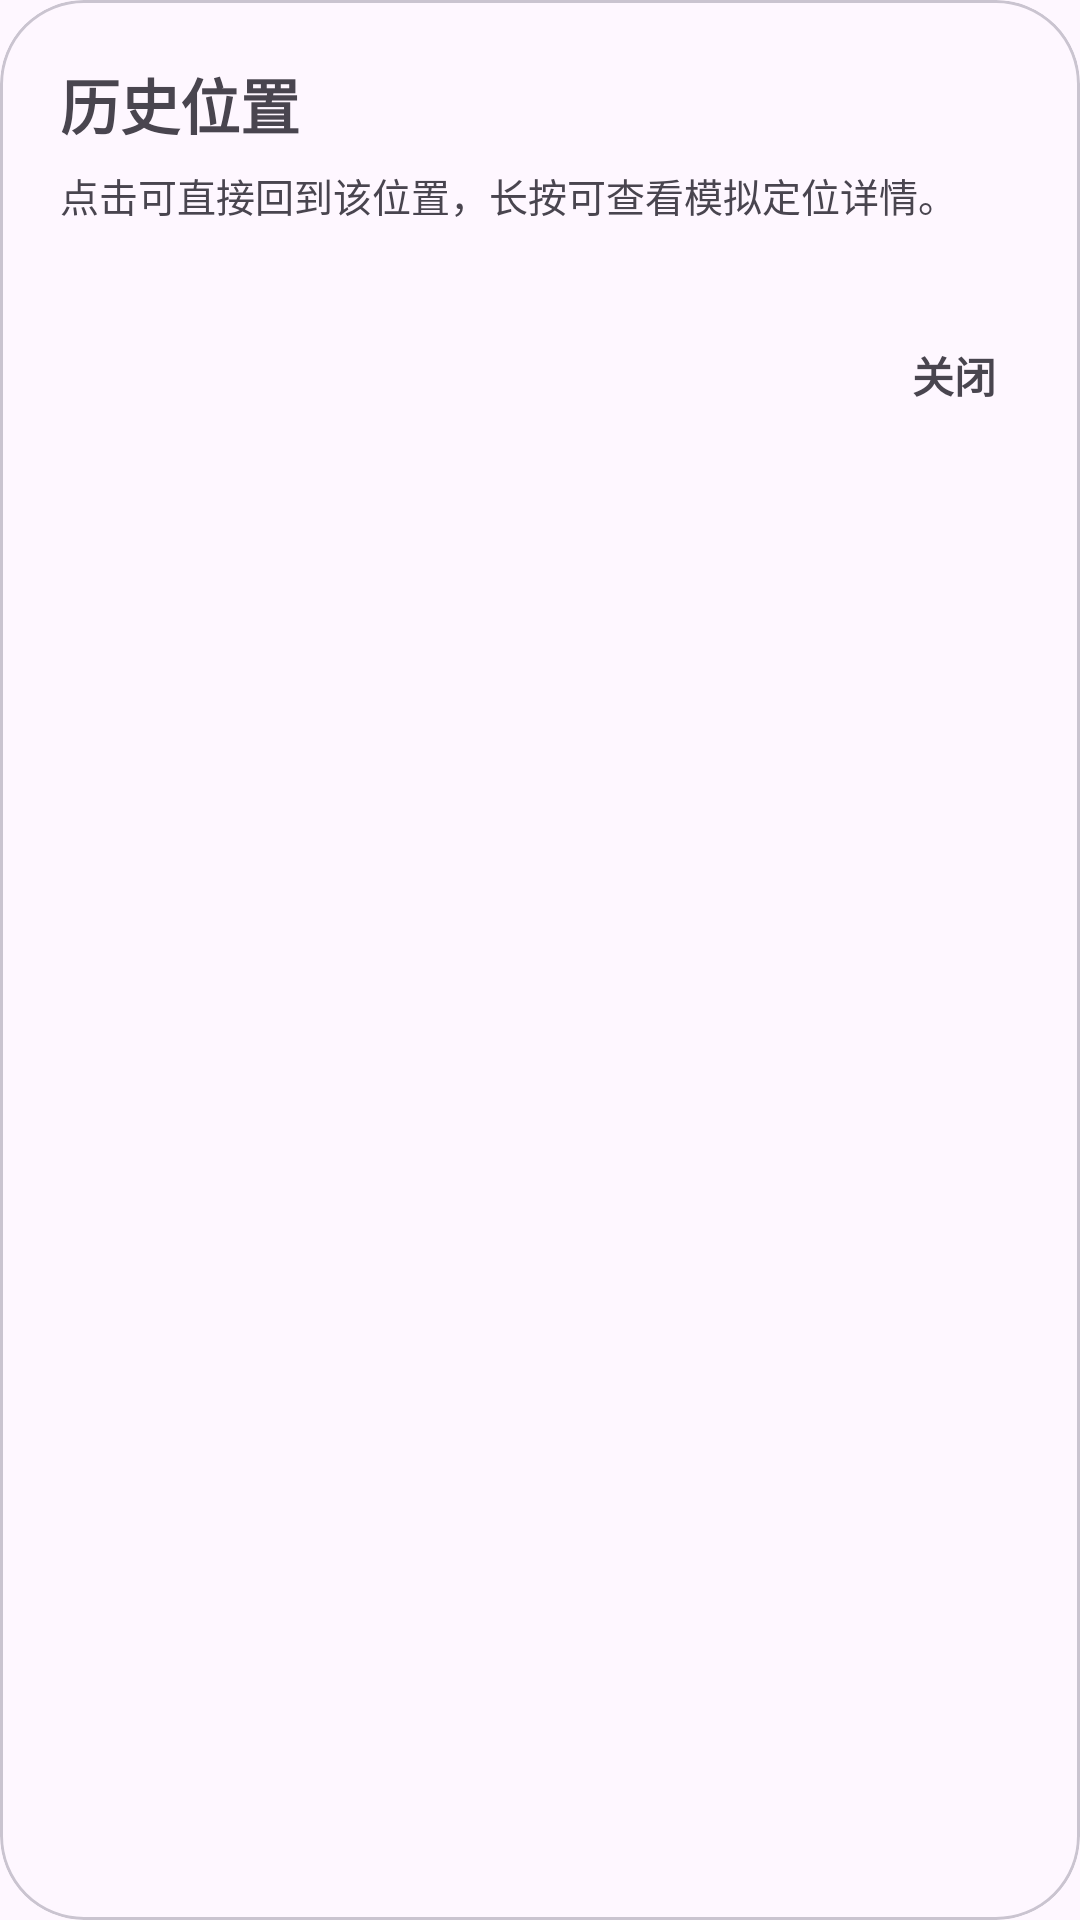

This screen was rendered from an Android layout file. Write that file and the resources it references.
<!-- AndroidManifest.xml: application theme Theme.Irest -->
<!-- res/layout/dialog_history_records.xml -->
<?xml version="1.0" encoding="utf-8"?>
<com.google.android.material.card.MaterialCardView xmlns:android="http://schemas.android.com/apk/res/android"
    xmlns:app="http://schemas.android.com/apk/res-auto"
    android:layout_width="match_parent"
    android:layout_height="wrap_content"
    android:layout_margin="20dp"
    app:cardCornerRadius="28dp"
    app:cardElevation="0dp">

    <LinearLayout
        android:layout_width="match_parent"
        android:layout_height="wrap_content"
        android:orientation="vertical"
        android:padding="20dp">

        <TextView
            android:id="@+id/tv_history_dialog_title"
            android:layout_width="match_parent"
            android:layout_height="wrap_content"
            android:text="@string/history_dialog_title"
            android:textSize="20sp"
            android:textStyle="bold" />

        <TextView
            android:id="@+id/tv_history_dialog_subtitle"
            android:layout_width="match_parent"
            android:layout_height="wrap_content"
            android:layout_marginTop="6dp"
            android:text="@string/history_dialog_subtitle"
            android:textSize="13sp" />

        <ScrollView
            android:layout_width="match_parent"
            android:layout_height="wrap_content"
            android:layout_marginTop="18dp"
            android:fillViewport="true"
            android:overScrollMode="never"
            android:scrollbars="none">

            <LinearLayout
                android:id="@+id/history_dialog_container"
                android:layout_width="match_parent"
                android:layout_height="wrap_content"
                android:orientation="vertical" />
        </ScrollView>

        <TextView
            android:id="@+id/btn_history_dialog_close"
            android:layout_width="wrap_content"
            android:layout_height="wrap_content"
            android:layout_gravity="end"
            android:layout_marginTop="16dp"
            android:background="?android:attr/selectableItemBackgroundBorderless"
            android:paddingHorizontal="8dp"
            android:paddingVertical="6dp"
            android:text="@string/close"
            android:textSize="14sp"
            android:textStyle="bold" />
    </LinearLayout>

</com.google.android.material.card.MaterialCardView>
<!-- resources referenced by this layout -->
<resources>
  <string name="close">关闭</string>
  <string name="history_dialog_subtitle">点击可直接回到该位置，长按可查看模拟定位详情。</string>
  <string name="history_dialog_title">历史位置</string>
  <style name="Theme.Irest" parent="Theme.Material3.DayNight.NoActionBar">
          <item name="android:statusBarColor">@android:color/transparent</item>
          <item name="android:navigationBarColor">@android:color/transparent</item>
          <item name="android:windowLightStatusBar">false</item>
          <item name="android:windowLightNavigationBar">false</item>
      </style>
</resources>
